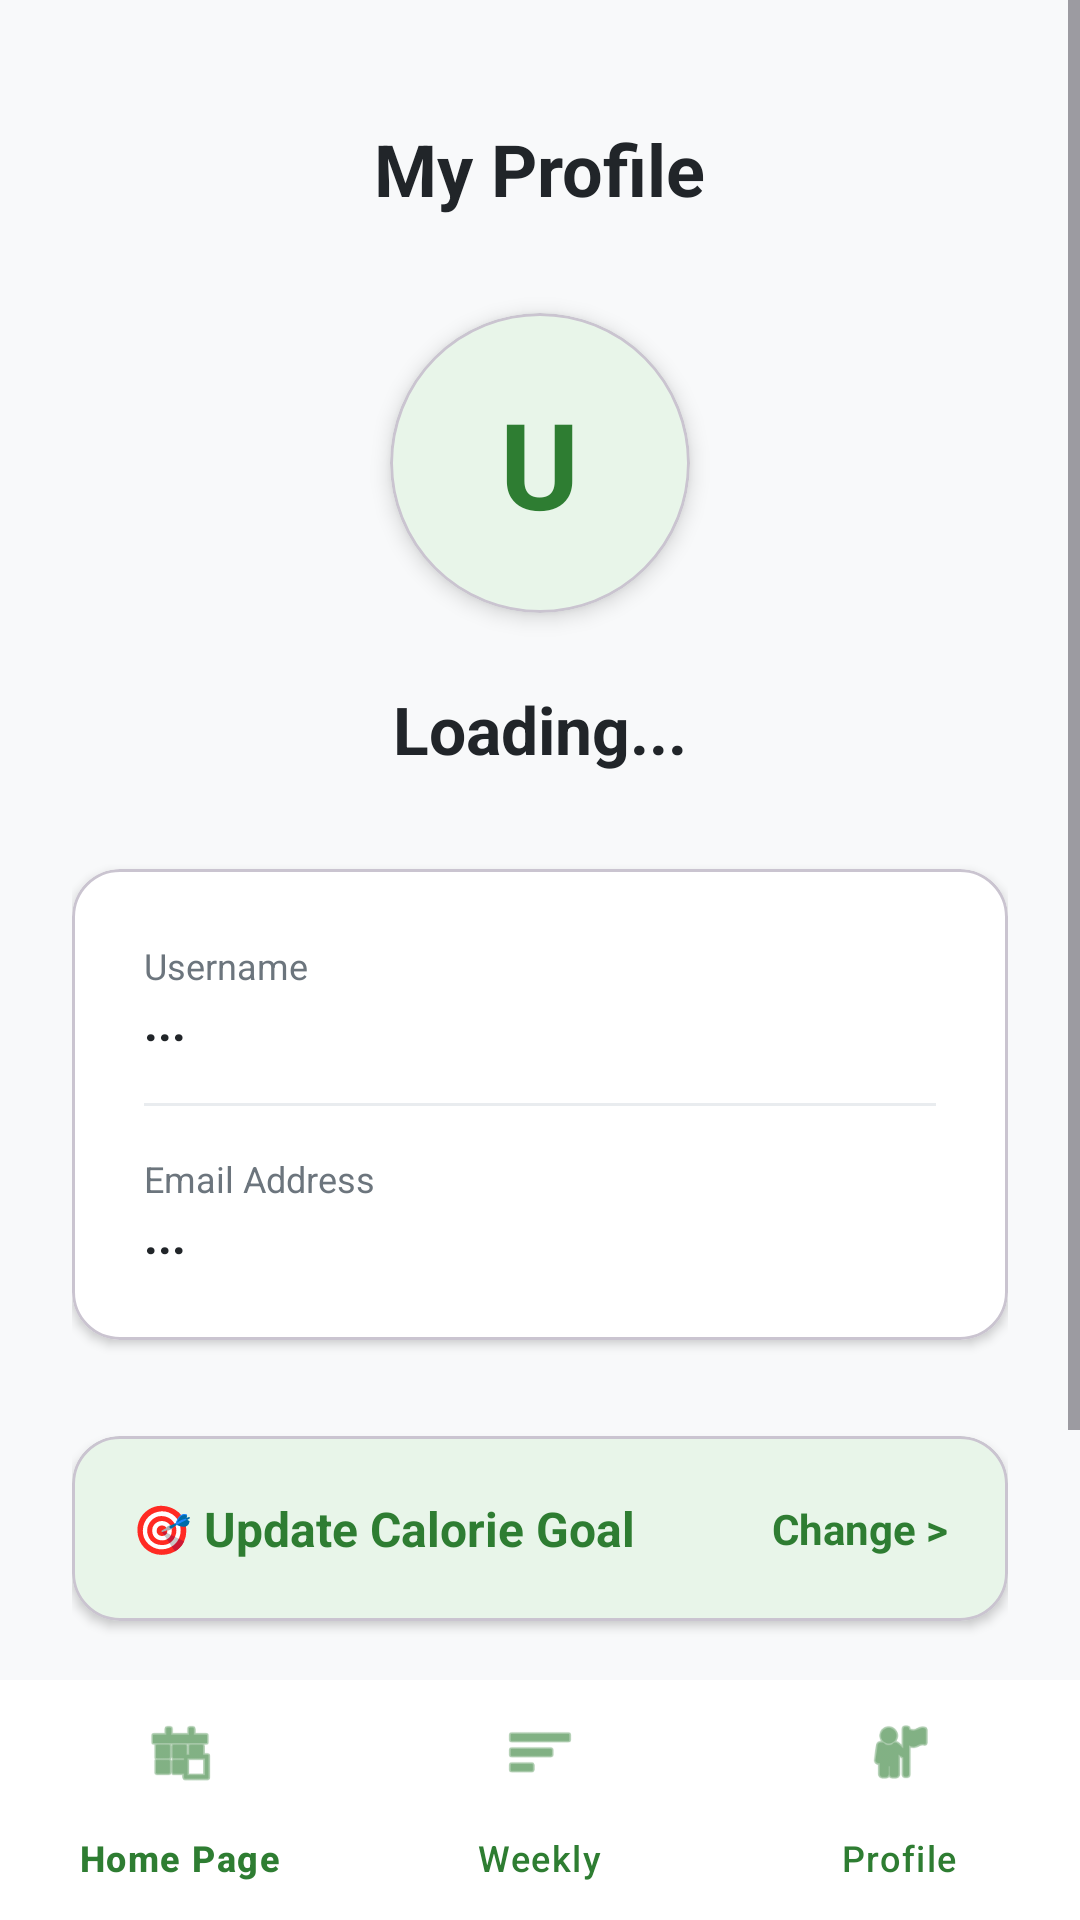

The Android layout XML behind this screen, and the referenced resources:
<!-- AndroidManifest.xml: application theme Theme.KaloriApp -->
<!-- res/layout/activity_profil.xml -->
<?xml version="1.0" encoding="utf-8"?>
<androidx.constraintlayout.widget.ConstraintLayout xmlns:android="http://schemas.android.com/apk/res/android"
    xmlns:app="http://schemas.android.com/apk/res-auto"
    android:layout_width="match_parent"
    android:layout_height="match_parent"
    android:background="#F8F9FA">

    <ScrollView
        android:layout_width="match_parent"
        android:layout_height="0dp"
        app:layout_constraintTop_toTopOf="parent"
        app:layout_constraintBottom_toTopOf="@id/bottomNavigationViewProfil">

        <LinearLayout
            android:layout_width="match_parent"
            android:layout_height="wrap_content"
            android:orientation="vertical"
            android:padding="24dp"
            android:gravity="center_horizontal">

            <TextView
                android:layout_width="wrap_content"
                android:layout_height="wrap_content"
                android:text="My Profile"
                android:textSize="24sp"
                android:textStyle="bold"
                android:textColor="#212529"
                android:layout_marginTop="16dp"
                android:layout_marginBottom="32dp"/>

            
            <com.google.android.material.card.MaterialCardView
                android:layout_width="100dp"
                android:layout_height="100dp"
                app:cardBackgroundColor="#E8F5E9"
                app:cardCornerRadius="50dp"
                app:cardElevation="4dp"
                android:layout_marginBottom="24dp">
                <TextView
                    android:id="@+id/tvProfilBuyukHarf"
                    android:layout_width="wrap_content"
                    android:layout_height="wrap_content"
                    android:layout_gravity="center"
                    android:text="U"
                    android:textColor="#2E7D32"
                    android:textSize="40sp"
                    android:textStyle="bold" />
            </com.google.android.material.card.MaterialCardView>

            <TextView
                android:id="@+id/tvProfilFullName"
                android:layout_width="wrap_content"
                android:layout_height="wrap_content"
                android:text="Loading..."
                android:textSize="22sp"
                android:textStyle="bold"
                android:textColor="#212529"
                android:layout_marginBottom="32dp"/>

            
            <com.google.android.material.card.MaterialCardView
                android:layout_width="match_parent"
                android:layout_height="wrap_content"
                app:cardBackgroundColor="@android:color/white"
                app:cardCornerRadius="16dp"
                app:cardElevation="2dp"
                android:layout_marginBottom="32dp">

                <LinearLayout
                    android:layout_width="match_parent"
                    android:layout_height="wrap_content"
                    android:orientation="vertical"
                    android:padding="24dp">

                    <TextView android:layout_width="wrap_content" android:layout_height="wrap_content" android:text="Username" android:textColor="#6C757D" android:textSize="12sp"/>
                    <TextView android:id="@+id/tvProfilUsername" android:layout_width="wrap_content" android:layout_height="wrap_content" android:text="..." android:textColor="#212529" android:textSize="16sp" android:textStyle="bold" android:layout_marginBottom="16dp"/>

                    <View android:layout_width="match_parent" android:layout_height="1dp" android:background="#E9ECEF" android:layout_marginBottom="16dp"/>

                    <TextView android:layout_width="wrap_content" android:layout_height="wrap_content" android:text="Email Address" android:textColor="#6C757D" android:textSize="12sp"/>
                    <TextView android:id="@+id/tvProfilEmail" android:layout_width="wrap_content" android:layout_height="wrap_content" android:text="..." android:textColor="#212529" android:textSize="16sp" android:textStyle="bold"/>

                </LinearLayout>

            </com.google.android.material.card.MaterialCardView>

            <com.google.android.material.card.MaterialCardView
                android:id="@+id/cardCalculateGoal"
                android:layout_width="match_parent"
                android:layout_height="wrap_content"
                app:cardBackgroundColor="#E8F5E9"
                app:cardCornerRadius="16dp"
                app:cardElevation="2dp"
                android:clickable="true"
                android:focusable="true"
                android:layout_marginBottom="16dp">

                <LinearLayout
                    android:layout_width="match_parent"
                    android:layout_height="wrap_content"
                    android:orientation="horizontal"
                    android:gravity="center_vertical"
                    android:padding="20dp">

                    <TextView
                        android:layout_width="0dp"
                        android:layout_height="wrap_content"
                        android:layout_weight="1"
                        android:text="🎯 Update Calorie Goal"
                        android:textColor="#2E7D32"
                        android:textSize="16sp"
                        android:textStyle="bold"/>

                    <TextView
                        android:layout_width="wrap_content"
                        android:layout_height="wrap_content"
                        android:text="Change >"
                        android:textColor="#2E7D32"
                        android:textSize="14sp"
                        android:textStyle="bold"/>
                </LinearLayout>
            </com.google.android.material.card.MaterialCardView>

            <TextView
                android:id="@+id/btnCikisYapProfil"
                android:layout_width="match_parent"
                android:layout_height="wrap_content"
                android:layout_marginTop="16dp"
                android:layout_marginBottom="40dp"
                android:text="LOG OUT"
                android:textAlignment="center"
                android:textColor="#D32F2F"
                android:textSize="16sp"
                android:textStyle="bold" />

        </LinearLayout>
    </ScrollView>

    
    <com.google.android.material.bottomnavigation.BottomNavigationView
        android:id="@+id/bottomNavigationViewProfil"
        android:layout_width="match_parent"
        android:layout_height="wrap_content"
        android:background="@android:color/white"
        app:elevation="16dp"
        app:itemIconTint="#2E7D32"
        app:itemTextColor="#2E7D32"
        app:layout_constraintBottom_toBottomOf="parent"
        app:menu="@menu/bottom_nav_menu" />

</androidx.constraintlayout.widget.ConstraintLayout>
<!-- resources referenced by this layout -->
<resources>
  <style name="Theme.KaloriApp" parent="Base.Theme.KaloriApp" />
  <style name="Base.Theme.KaloriApp" parent="Theme.Material3.DayNight.NoActionBar">
          
          
      </style>
</resources>
